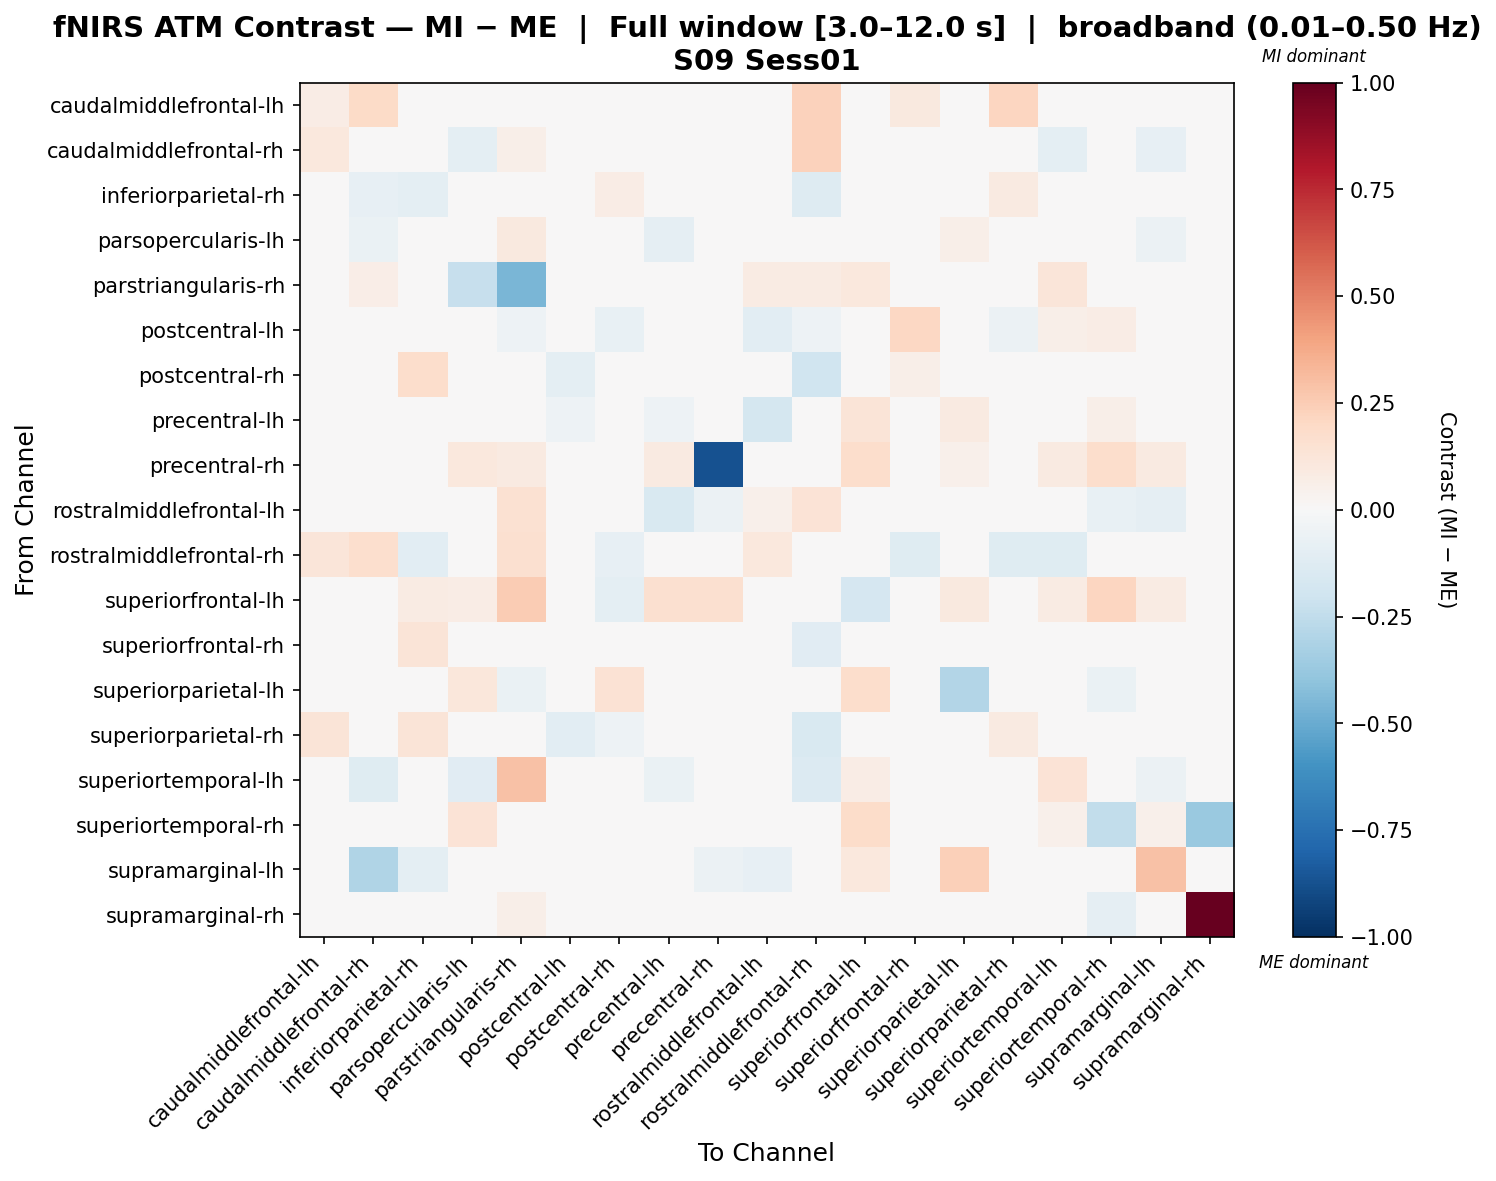

The file beside this chart, header and first rows:
, caudalmiddlefrontal-lh, caudalmiddlefrontal-rh, inferiorparietal-rh, parsopercularis-lh, parstriangularis-rh, postcentral-lh, postcentral-rh, precentral-lh, precentral-rh, rostralmiddlefrontal-lh, rostralmiddlefrontal-rh, superiorfrontal-lh, superiorfrontal-rh, superiorparietal-lh, superiorparietal-rh, superiortemporal-lh, superiortemporal-rh, supramarginal-lh, supramarginal-rh
caudalmiddlefrontal-lh, 0.07443, 0.1923, 0.03845, 0.0, 0.03845, 0.03101, 0.0, 0.0, 0.0, 0.0, 0.2307, 0.0, 0.1005, 0.03845, 0.2171, 0.0, 0.0, 0.0, 0.0
caudalmiddlefrontal-rh, 0.1085, 0.03855, -0.03732, -0.1004, 0.05606, 0.0, 0.0, -0.03697, -0.03697, -0.003749, 0.2288, 0.0, 0.0, 0.0, 0.0, -0.1004, -0.03697, -0.07923, 0.0
inferiorparietal-rh, 0.0, -0.0788, -0.09976, 0.0441, 0.03044, -0.01576, 0.07443, 0.0, 0.0, 0.03528, -0.1274, 0.02328, 0.02652, 0.0, 0.08764, 0.0, 0.0, 0.0, 0.0
parsopercularis-lh, 0.0, -0.06846, 0.02913, -0.02053, 0.09636, -0.005826, 0.0, -0.08695, 0.03395, 0.006177, -0.01165, 0.01942, -0.001942, 0.05826, 0.009711, 0.03225, -0.03403, -0.05588, 0.0
parstriangularis-rh, 0.03651, 0.06739, 0.01947, -0.2327, -0.4606, -0.0005025, 0.0, 0.01848, 0.008158, 0.08561, 0.08074, 0.1078, 0.01754, 0.009485, 0.005371, 0.1187, 0.03719, 0.03274, 0.04868
postcentral-lh, 0.0, 0.0, 0.0, 0.02895, -0.05188, -0.0493, -0.07698, -0.01443, 0.0, -0.1019, -0.05341, 0.0, 0.2073, 0.0, -0.05966, 0.05493, 0.07121, 0.0, 0.04523
postcentral-rh, 0.0, 0.0, 0.1778, 0.0, 0.0, -0.09948, -0.002743, 0.0, 0.0, 0.0, -0.1966, 0.008006, 0.05868, 0.03669, 0.03948, 0.0, 0.0, 0.0, -0.02179
precentral-lh, 0.0, -0.008661, 0.0, -0.04459, 0.04573, -0.05143, 0.0, -0.05358, 0.04573, -0.1797, 0.0, 0.1268, 0.0, 0.08621, 0.0, -0.01132, 0.0561, -0.01132, 0.0
precentral-rh, 0.0, -0.00757, 0.0, 0.1091, 0.08698, -0.00757, 0.0, 0.0912, -0.872, 0.01412, 0.0, 0.1763, 0.0, 0.0529, 0.0, 0.09206, 0.1725, 0.09206, 0.0
rostralmiddlefrontal-lh, 0.01209, 0.001653, 0.03259, -0.04281, 0.1512, -0.04662, 0.0, -0.149, -0.05965, 0.05248, 0.1361, 0.006046, 0.01629, 0.0, 0.01629, 0.03565, -0.074, -0.08835, 0.0
rostralmiddlefrontal-rh, 0.1221, 0.1702, -0.1022, -0.03576, 0.1635, 0.0, -0.08412, 0.0, 0.0, 0.1017, 0.02216, 0.0, -0.1202, 0.0, -0.1202, -0.1172, 0.0, 0.0, 0.0
superiorfrontal-lh, 0.0, 0.0, 0.0807, 0.07032, 0.2505, 0.0, -0.09837, 0.1583, 0.1626, 0.01764, 0.01317, -0.1645, 0.0, 0.09677, 0.0, 0.07938, 0.2155, 0.07938, 0.0
superiorfrontal-rh, 0.01023, 0.0, 0.1286, 0.0, 0.0, -0.008595, 0.006884, 0.0, 0.0, 0.0, -0.1162, 0.0, -0.01886, 0.007395, -0.01323, 0.0, 0.0, 0.0, 0.00383
superiorparietal-lh, 0.0, 0.0, 0.03561, 0.1103, -0.06993, 0.0, 0.1424, -0.00985, -0.02265, 0.0, 0.0, 0.1739, 0.0, -0.2899, 0.0, 0.0, -0.06993, 0.0, 0.0
superiorparietal-rh, 0.1319, 0.0, 0.1303, 0.0, 0.0, -0.1072, -0.05004, 0.0, 0.0, 0.0, -0.1533, 0.0, -0.02488, 0.0, 0.09066, 0.0, 0.0, 0.0, -0.01749
superiortemporal-lh, 0.0, -0.1216, 0.0, -0.1168, 0.2932, 0.04273, 0.0, -0.06778, -0.02728, -0.02495, -0.1335, 0.07467, 0.02136, 0.0, 0.02136, 0.14, -0.04523, -0.05614, 0.0
superiortemporal-rh, 0.0, -0.007121, 0.0, 0.1386, 0.04816, 0.04524, 0.0, 0.03811, 0.04816, -0.02723, 0.0, 0.1847, 0.0, 0.04311, 0.0, 0.0532, -0.2453, 0.0532, -0.3728
supramarginal-lh, 0.0, -0.3037, -0.09613, -0.03433, -0.009537, 0.0, 0.0, -0.04387, -0.0576, -0.08011, 0.0, 0.1068, 0.0, 0.2403, 0.0, -0.00763, -0.005722, 0.2915, 0.0
supramarginal-rh, 0.0, 0.0, 0.0, 0.0, 0.05826, 0.01345, -0.01569, 0.0, 0.0, 0.0, 0.0, 0.0, 0.01345, 0.0, -0.01569, 0.0, -0.09244, 0.0, 1.0
